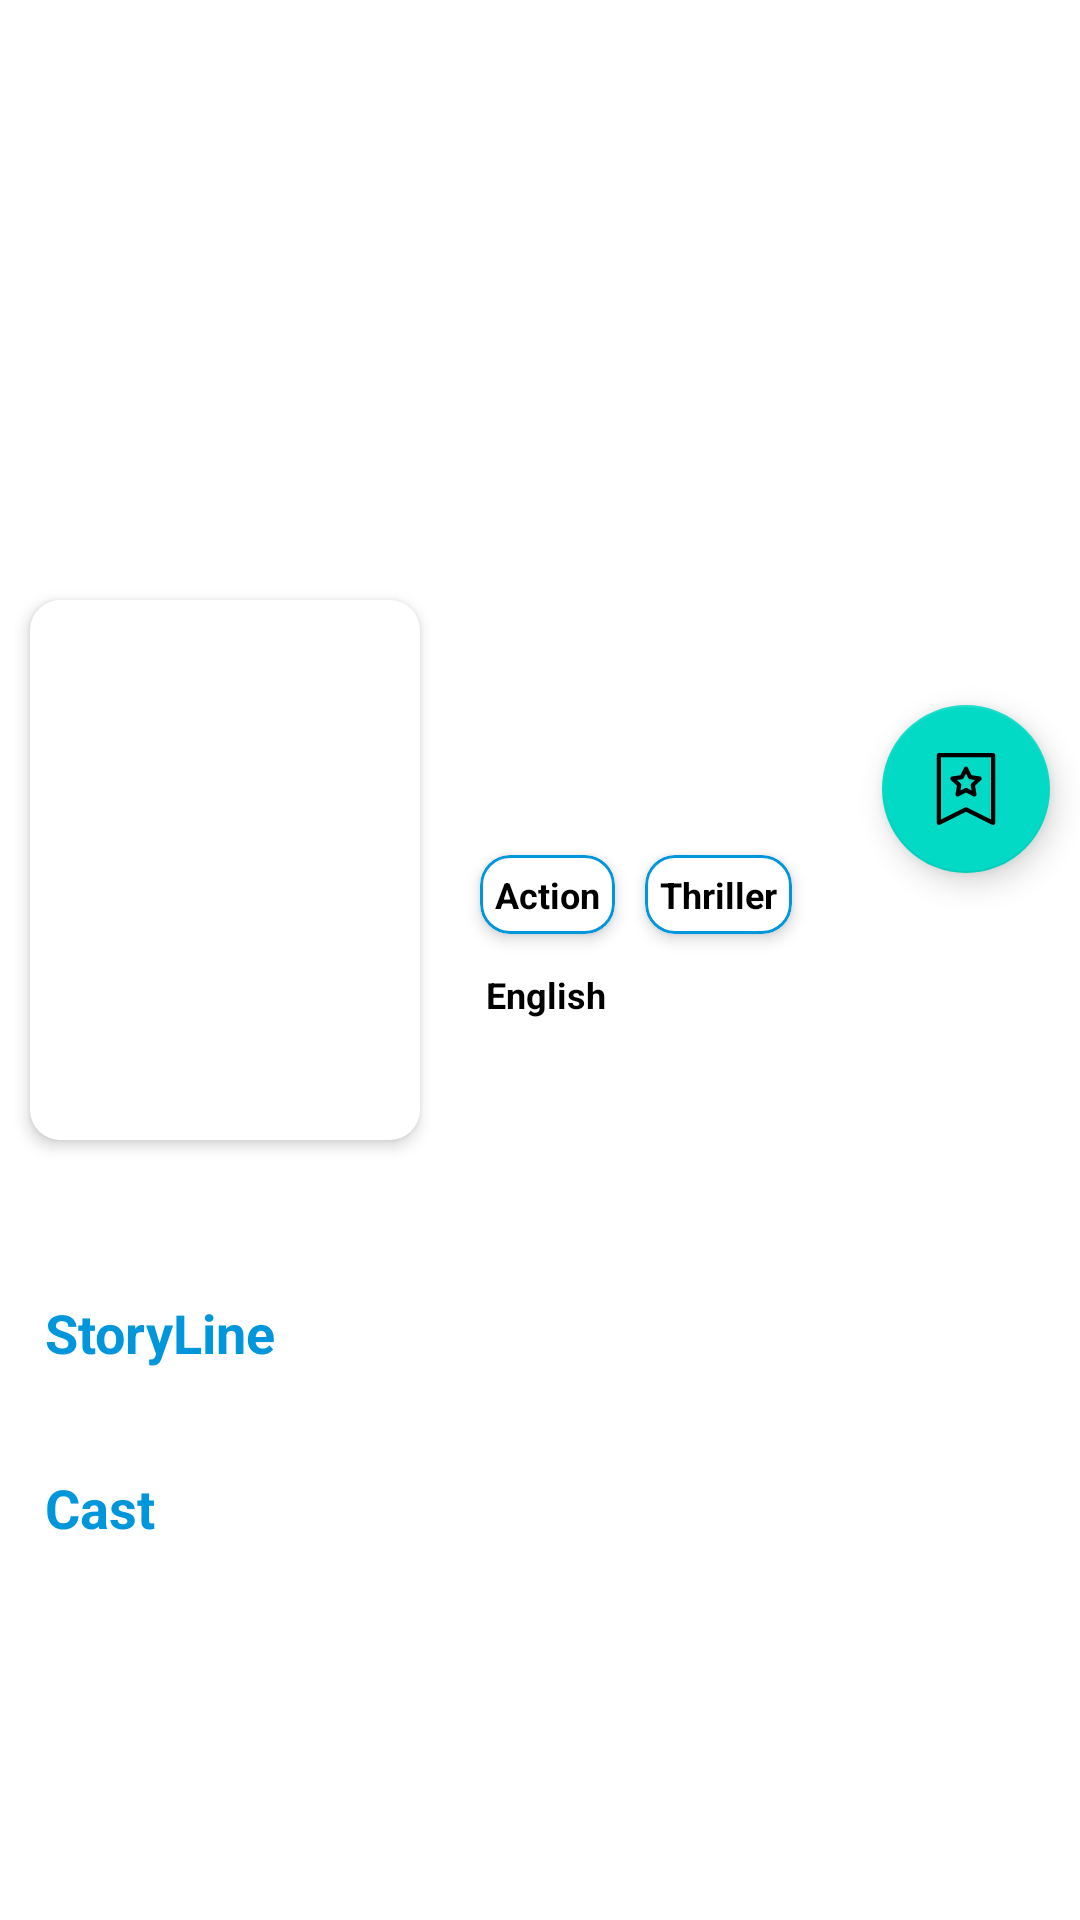

This screen was rendered from an Android layout file. Write that file and the resources it references.
<!-- AndroidManifest.xml: application theme AppTheme -->
<!-- res/layout/fragment_details.xml -->
<?xml version="1.0" encoding="utf-8"?>
<androidx.core.widget.NestedScrollView xmlns:android="http://schemas.android.com/apk/res/android"
    xmlns:app="http://schemas.android.com/apk/res-auto"
    xmlns:tools="http://schemas.android.com/tools"
    android:id="@+id/scrollView"
    android:layout_width="match_parent"
    android:layout_height="match_parent">

    <androidx.constraintlayout.widget.ConstraintLayout
        android:id="@+id/container"
        android:layout_width="match_parent"
        android:layout_height="match_parent">

        <ImageView
            android:id="@+id/backdrop"
            android:layout_width="match_parent"
            android:layout_height="270dp"
            android:scaleType="centerCrop"
            app:layout_constraintLeft_toLeftOf="parent"
            app:layout_constraintRight_toRightOf="parent"
            app:layout_constraintTop_toTopOf="parent"
            tools:src="@drawable/backdrop" />

        <androidx.constraintlayout.widget.Guideline
            android:id="@+id/guideline1"
            android:layout_width="wrap_content"
            android:layout_height="wrap_content"
            android:orientation="horizontal"
            app:layout_constraintGuide_begin="235dp" />

        <com.google.android.material.floatingactionbutton.FloatingActionButton
            android:id="@+id/fabFavorite"
            android:layout_width="wrap_content"
            android:layout_height="wrap_content"
            android:layout_marginEnd="10dp"
            android:src="@drawable/ic_favorite"
            app:layout_constraintRight_toRightOf="parent"
            app:layout_constraintTop_toTopOf="@id/guideline1" />

        <androidx.constraintlayout.widget.Guideline
            android:id="@+id/guideline2"
            android:layout_width="wrap_content"
            android:layout_height="wrap_content"
            android:orientation="horizontal"
            app:layout_constraintGuide_begin="190dp" />

        <com.google.android.material.card.MaterialCardView
            android:id="@+id/card_view"
            android:layout_width="wrap_content"
            android:layout_height="wrap_content"
            android:layout_margin="10dp"
            app:cardCornerRadius="10dp"
            app:cardElevation="3dp"
            app:layout_constraintLeft_toLeftOf="parent"
            app:layout_constraintTop_toTopOf="@id/guideline2">

            <ImageView
                android:id="@+id/poster"
                android:layout_width="130dp"
                android:layout_height="180dp"
                android:layout_gravity="center"
                android:scaleType="centerCrop"
                tools:src="@drawable/black_widow" />

        </com.google.android.material.card.MaterialCardView>


        <com.google.android.material.card.MaterialCardView
            android:id="@+id/genres1_card_view"
            android:layout_width="wrap_content"
            android:layout_height="wrap_content"
            android:layout_marginStart="20dp"
            android:layout_marginTop="15dp"
            android:background="@drawable/genres_bg"
            android:backgroundTint="@color/white"
            app:cardCornerRadius="10dp"
            app:cardElevation="3dp"
            app:layout_constraintLeft_toRightOf="@+id/card_view"
            app:layout_constraintTop_toBottomOf="@id/backdrop"
            app:strokeColor="@color/cc_blue"
            app:strokeWidth="1dp">

            <TextView
                android:id="@+id/tvGenres1"
                android:layout_width="wrap_content"
                android:layout_height="wrap_content"
                android:padding="5dp"
                android:text="Action"
                android:textAlignment="center"
                android:textColor="@color/black"
                android:textSize="12sp"
                android:textStyle="bold" />

        </com.google.android.material.card.MaterialCardView>


        <com.google.android.material.card.MaterialCardView
            android:id="@+id/genres2_card_view"
            android:layout_width="wrap_content"
            android:layout_height="wrap_content"
            android:layout_marginStart="10dp"
            android:layout_marginTop="15dp"
            android:background="@drawable/genres_bg"
            android:backgroundTint="@color/white"
            app:cardCornerRadius="10dp"
            app:cardElevation="3dp"
            app:layout_constraintLeft_toRightOf="@+id/genres1_card_view"
            app:layout_constraintTop_toBottomOf="@id/backdrop"
            app:strokeColor="@color/cc_blue"
            app:strokeWidth="1dp">

            <TextView
                android:id="@+id/tvGenres2"
                android:layout_width="wrap_content"
                android:layout_height="wrap_content"
                android:padding="5dp"
                android:text="@string/thriller"
                android:textAlignment="center"
                android:textColor="@color/black"
                android:textSize="12sp"
                android:textStyle="bold" />

        </com.google.android.material.card.MaterialCardView>


        <TextView
            android:id="@+id/tvLanguage"
            android:layout_width="wrap_content"
            android:layout_height="wrap_content"
            android:layout_marginStart="20dp"
            android:layout_marginTop="10dp"
            android:padding="2dp"
            android:text="@string/english"
            android:textAlignment="center"
            android:textColor="@color/black"
            android:textSize="12sp"
            android:textStyle="bold"
            app:layout_constraintLeft_toRightOf="@id/card_view"
            app:layout_constraintTop_toBottomOf="@id/genres1_card_view" />

        <TextView
            android:id="@+id/tvRuntime"
            android:layout_width="wrap_content"
            android:layout_height="wrap_content"
            android:layout_marginStart="20dp"
            android:layout_marginTop="10dp"
            android:padding="2dp"
            android:textAlignment="center"
            android:textColor="@color/black"
            android:textSize="12sp"
            android:textStyle="bold"
            app:layout_constraintLeft_toRightOf="@id/tvLanguage"
            app:layout_constraintTop_toBottomOf="@id/genres2_card_view"
            tools:text="134 min" />


        <LinearLayout
            android:id="@+id/rating_layout"
            android:layout_width="wrap_content"
            android:layout_height="wrap_content"
            android:layout_marginStart="20dp"
            android:layout_marginTop="10dp"
            android:orientation="horizontal"
            app:layout_constraintLeft_toRightOf="@id/card_view"
            app:layout_constraintTop_toBottomOf="@id/tvLanguage">

            <ImageView
                android:layout_width="20dp"
                android:layout_height="20dp"
                android:src="@drawable/ic_star" />

            <TextView
                android:id="@+id/tvRating"
                android:layout_width="wrap_content"
                android:layout_height="wrap_content"
                android:layout_marginStart="12dp"
                android:gravity="center"
                android:textAlignment="center"
                android:textColor="@color/black"
                android:textSize="17sp"
                android:textStyle="bold"
                tools:text="7.4" />

        </LinearLayout>

        <TextView
            android:id="@+id/tvMovieOverview"
            android:layout_width="wrap_content"
            android:layout_height="wrap_content"
            android:layout_marginStart="20dp"
            android:layout_marginTop="10dp"
            android:textAlignment="center"
            android:textColor="@color/white"
            android:textSize="15sp"
            android:textStyle="bold"
            android:visibility="gone"
            app:layout_constraintLeft_toRightOf="@id/card_view"
            app:layout_constraintTop_toBottomOf="@id/tvLanguage"
            tools:text="Release Date: " />


        <TextView
            android:id="@+id/tvMovieName"
            android:layout_width="match_parent"
            android:layout_height="wrap_content"
            android:layout_marginStart="10dp"
            android:layout_marginTop="15dp"
            android:layout_marginEnd="10dp"
            android:padding="4dp"
            android:textAlignment="center"
            android:textColor="@color/cc_black"
            android:textSize="@dimen/text_size_large"
            app:layout_constraintLeft_toLeftOf="parent"
            app:layout_constraintRight_toRightOf="parent"
            app:layout_constraintTop_toBottomOf="@id/card_view"
            tools:text="Black Widow" />

        <TextView
            android:id="@+id/tvPlot"
            android:layout_width="wrap_content"
            android:layout_height="wrap_content"
            android:layout_marginStart="15dp"
            android:layout_marginTop="10dp"
            android:text="@string/storyline"
            android:textAlignment="center"
            android:textColor="@color/cc_blue"
            android:textSize="18sp"
            android:textStyle="bold"
            app:layout_constraintLeft_toLeftOf="parent"
            app:layout_constraintTop_toBottomOf="@id/tvMovieName" />

        <TextView
            android:id="@+id/tvOverview"
            android:layout_width="match_parent"
            android:layout_height="wrap_content"
            android:layout_marginLeft="15dp"
            android:layout_marginTop="5dp"
            android:layout_marginRight="15dp"
            android:textAlignment="viewStart"
            android:textColor="@color/cc_black"
            android:textSize="@dimen/text_size_medium"
            app:layout_constraintLeft_toLeftOf="parent"
            app:layout_constraintRight_toRightOf="parent"
            app:layout_constraintTop_toBottomOf="@id/tvPlot"
            tools:text="Natasha Romanoff, also known as Black Widow, confronts the darker parts of her ledger when a dangerous conspiracy with ties to her past arises. Pursued by a force that will stop at nothing to bring her down, Natasha must deal with her history as a spy and the broken relationships left in her wake long before she became an Avenger." />

        <TextView
            android:id="@+id/cast"
            android:layout_width="wrap_content"
            android:layout_height="wrap_content"
            android:layout_marginStart="15dp"
            android:layout_marginTop="10dp"
            android:text="@string/cast"
            android:textAlignment="center"
            android:textColor="@color/cc_blue"
            android:textSize="18sp"
            android:textStyle="bold"
            app:layout_constraintLeft_toLeftOf="parent"
            app:layout_constraintTop_toBottomOf="@id/tvOverview" />

        <androidx.recyclerview.widget.RecyclerView
            android:id="@+id/rvCast"
            android:layout_width="match_parent"
            android:layout_height="@dimen/_150sdp"
            android:layout_marginTop="5dp"
            android:padding="5dp"
            android:paddingBottom="5dp"
            app:layout_constraintLeft_toLeftOf="parent"
            app:layout_constraintRight_toRightOf="parent"
            app:layout_constraintTop_toBottomOf="@id/cast"
            tools:listitem="@layout/item_cast" />


    </androidx.constraintlayout.widget.ConstraintLayout>


</androidx.core.widget.NestedScrollView>
<!-- res/layout/item_cast.xml (included above) -->
<?xml version="1.0" encoding="utf-8"?>
<LinearLayout xmlns:android="http://schemas.android.com/apk/res/android"
    android:layout_width="wrap_content"
    android:layout_height="wrap_content"
    android:padding="@dimen/_5sdp"
    android:orientation="vertical">

    <de.hdodenhof.circleimageview.CircleImageView
        android:id="@+id/ivArtistThumb"
        android:layout_width="@dimen/_100sdp"
        android:layout_height="@dimen/_100sdp"
        android:src="@drawable/cast_placeholder" />

    <TextView
        android:id="@+id/tvArtistName"
        android:layout_width="match_parent"
        android:layout_height="wrap_content"
        android:layout_gravity="center"
        android:ellipsize="end"
        android:gravity="center"
        android:maxLines="1"
        android:padding="@dimen/_4sdp"
        android:textColor="@color/black"
        android:textSize="@dimen/text_size_medium" />

</LinearLayout>
<!-- resources referenced by this layout -->
<resources>
  <color name="black">#000</color>
  <color name="cc_black">#231f20</color>
  <color name="cc_blue">#0096db</color>
  <color name="white">#fff</color>
  <dimen name="text_size_large">@dimen/_14ssp</dimen>
  <dimen name="text_size_medium">@dimen/_12ssp</dimen>
  <!-- drawable cast_placeholder: jpg bitmap (drawable, 180975 bytes) -->
  <!-- drawable genres_bg (drawable) -->
  <?xml version="1.0" encoding="utf-8"?>
  <shape xmlns:android="http://schemas.android.com/apk/res/android">
      <gradient
          android:angle="0"
          android:endColor="#00BFA5"
          android:startColor="#0091EA"></gradient>
  </shape>
  <!-- drawable ic_favorite (drawable) -->
  <vector xmlns:android="http://schemas.android.com/apk/res/android"
      android:width="24dp"
      android:height="24dp"
      android:autoMirrored="true"
      android:viewportWidth="512"
      android:viewportHeight="512">
      <path
          android:fillColor="#FFFFFF"
          android:pathData="M448.799,0H63.2c-8.284,0 -15,6.716 -15,15v482c0,5.199 2.692,10.027 7.114,12.76c4.423,2.733 9.945,2.981 14.594,0.657L256,417.371l186.092,93.045c2.117,1.059 4.415,1.583 6.708,1.583c2.743,0 5.478,-0.751 7.887,-2.24c4.422,-2.733 7.114,-7.561 7.114,-12.76V15C463.799,6.716 457.084,0 448.799,0zM433.799,472.729l-171.092,-85.545c-2.111,-1.056 -4.41,-1.583 -6.708,-1.583c-2.298,0 -4.597,0.528 -6.708,1.583L78.2,472.729V30h355.6V472.729z" />
      <path
          android:fillColor="#FFFFFF"
          android:pathData="M366.664,176.807c-1.764,-5.43 -6.458,-9.388 -12.108,-10.209l-58.807,-8.545l-26.3,-53.29c-2.526,-5.121 -7.74,-8.363 -13.45,-8.363c-5.709,0 -10.924,3.242 -13.451,8.362l-26.296,53.289l-58.809,8.545c-5.651,0.821 -10.345,4.779 -12.109,10.209c-1.764,5.43 -0.292,11.391 3.796,15.376l42.555,41.48l-10.048,58.565c-0.965,5.627 1.348,11.315 5.967,14.671c2.613,1.899 5.709,2.865 8.819,2.865c2.387,0 4.783,-0.569 6.978,-1.723L256,280.391l52.603,27.649c2.194,1.154 4.59,1.723 6.978,1.723c0.017,0 0.034,0 0.05,0c8.271,-0.016 14.971,-6.726 14.971,-15c0,-1.152 -0.13,-2.274 -0.376,-3.352l-9.906,-57.75l42.55,-41.478C366.958,188.198 368.43,182.237 366.664,176.807zM293.733,217.683c-3.535,3.446 -5.148,8.411 -4.314,13.277l6.241,36.386l-32.681,-17.178c-2.185,-1.148 -4.582,-1.723 -6.979,-1.723c-2.398,0 -4.794,0.574 -6.98,1.723l-32.675,17.176l6.243,-36.383c0.835,-4.867 -0.779,-9.832 -4.315,-13.278l-26.437,-25.768l36.535,-5.309c4.886,-0.71 9.109,-3.779 11.294,-8.207l16.336,-33.104l16.338,33.105c2.185,4.427 6.409,7.496 11.294,8.206l36.534,5.309L293.733,217.683z" />
  </vector>
  <string name="cast">Cast</string>
  <string name="english">English</string>
  <string name="storyline">StoryLine</string>
  <string name="thriller">Thriller</string>
  <style name="AppTheme" parent="Theme.MaterialComponents.Light.NoActionBar">
          
          <item name="colorPrimary">@color/red</item>
          <item name="colorPrimaryDark">@color/red</item>
          <item name="colorAccent">@color/colorAccent</item>
  
  
          <item name="windowActionBar">false</item>
          <item name="windowNoTitle">true</item>
      </style>
  <color name="red">#EB4348</color>
  <color name="colorAccent">#D81B60</color>
</resources>
